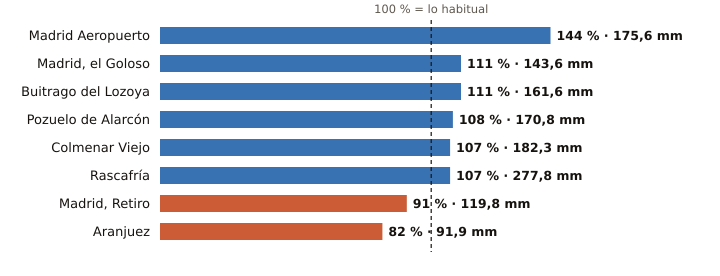

Data behind this chart, as committed beside it:
estacion, provincia, indicativo, mm_otono, referencia_mm, pct, periodo_referencia, hasta, hora
Madrid Aeropuerto, Madrid, 3129, 175.6, 121.8, 144, 1991-2020, 2026-11-24, 12
Madrid, el Goloso, Madrid, 3126Y, 143.6, 128.8, 111, 2004-2025, 2026-11-24, 10
Buitrago del Lozoya, Madrid, 3110C, 161.6, 145.3, 111, 1997-2025, 2026-11-24, 10
Pozuelo de Alarcón, Madrid, 3194Y, 170.8, 158.2, 108, 2006-2025, 2026-11-24, 9
Colmenar Viejo, Madrid, 3191E, 182.3, 169.8, 107, 1991-2020, 2026-11-24, 12
Rascafría, Madrid, 3104Y, 277.8, 258.9, 107, 2003-2025, 2026-11-24, 9
Madrid, Retiro, Madrid, 3195, 119.8, 132.1, 91, 1991-2020, 2026-11-24, 12
Aranjuez, Madrid, 3100B, 91.9, 111.8, 82, 1997-2025, 2026-11-24, 12
